Labelled photos from "data", an image-classification folder in rishireddy1122/waste-classification. The possible labels are: cardboard, glass, litter, metal, paper, plastic.

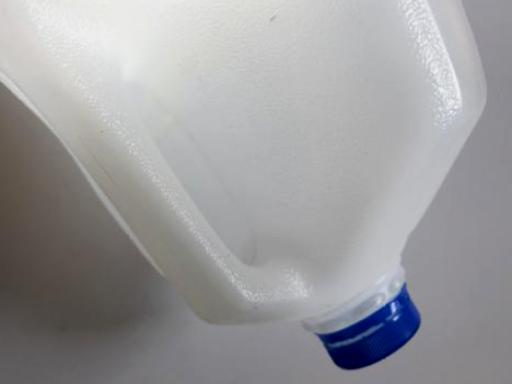
Label: plastic

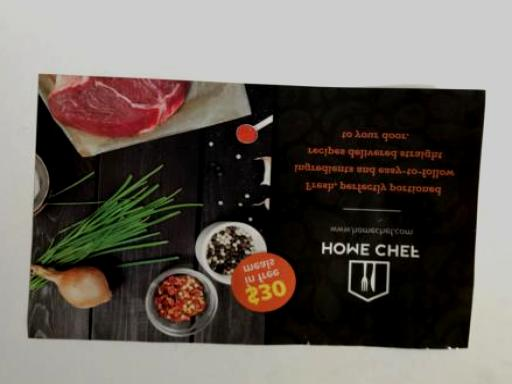
Label: paper

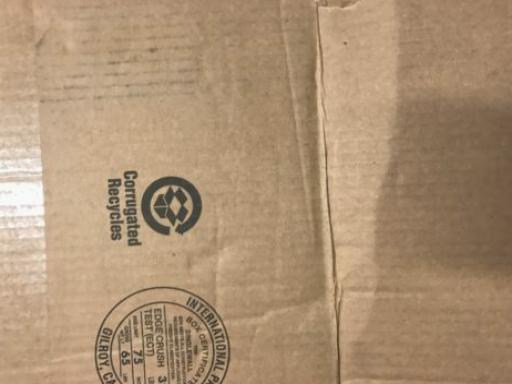
Label: cardboard

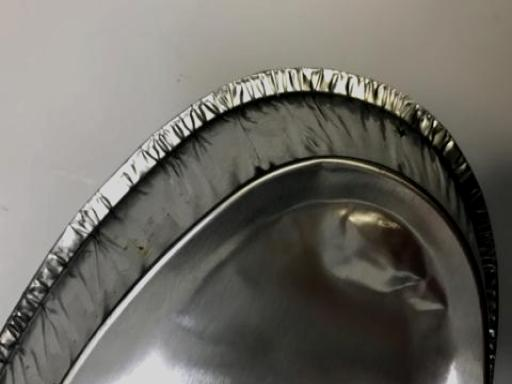
Label: metal

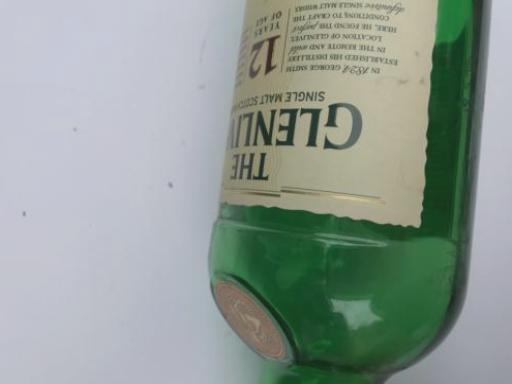
Label: glass

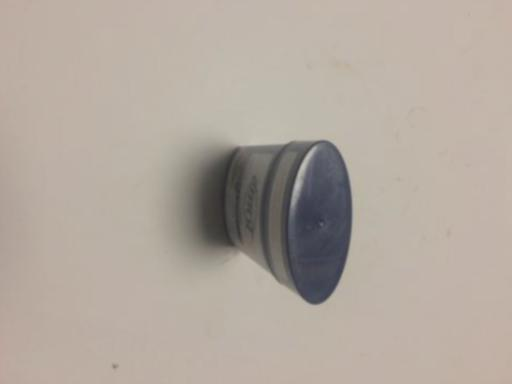
Label: litter
